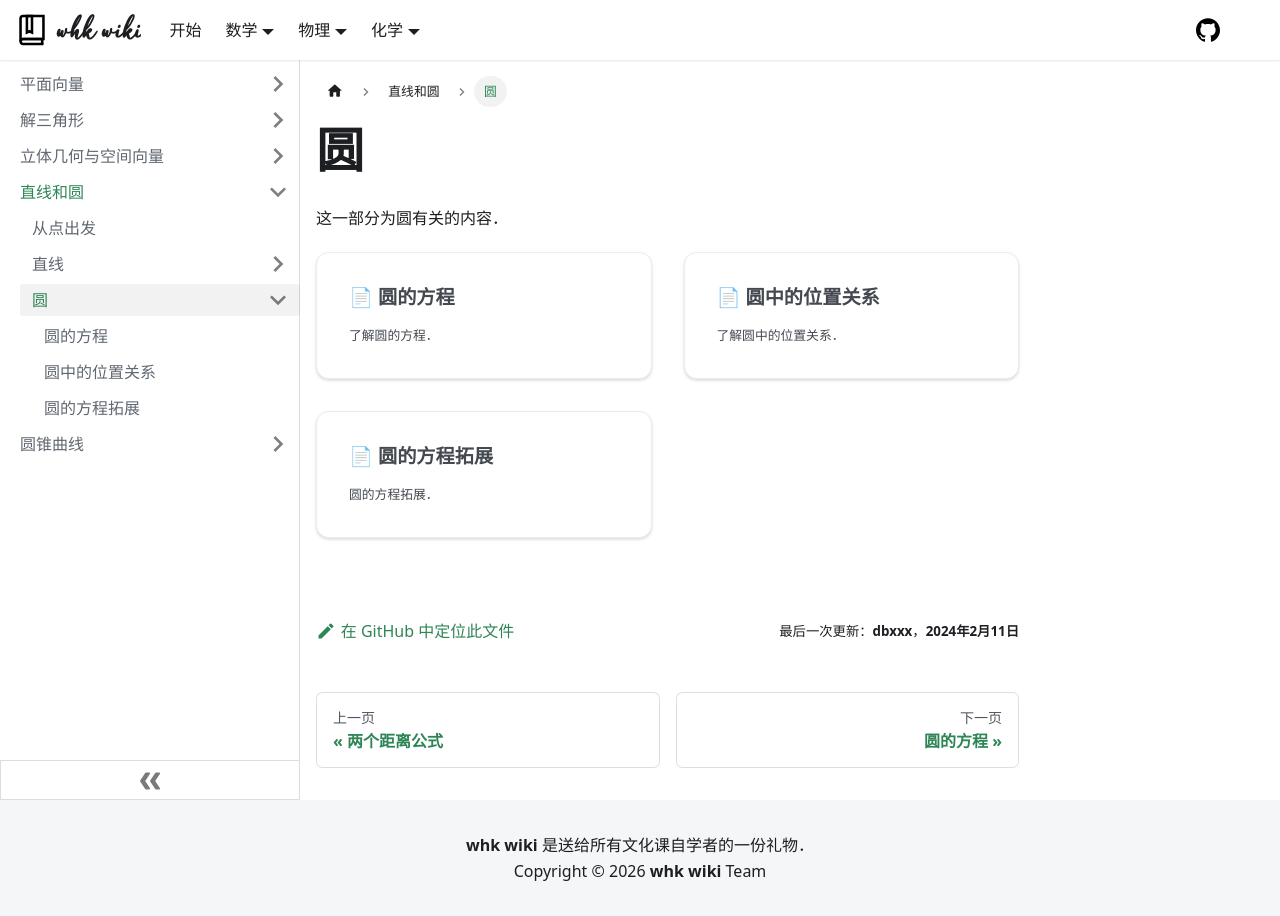

repository: whk-wiki/whk-wiki · page: math/geometry/line-and-circle/circle.html · generator: docusaurus

# 圆

import DocCardList from '@theme/DocCardList';

这一部分为圆有关的内容．

<DocCardList />
